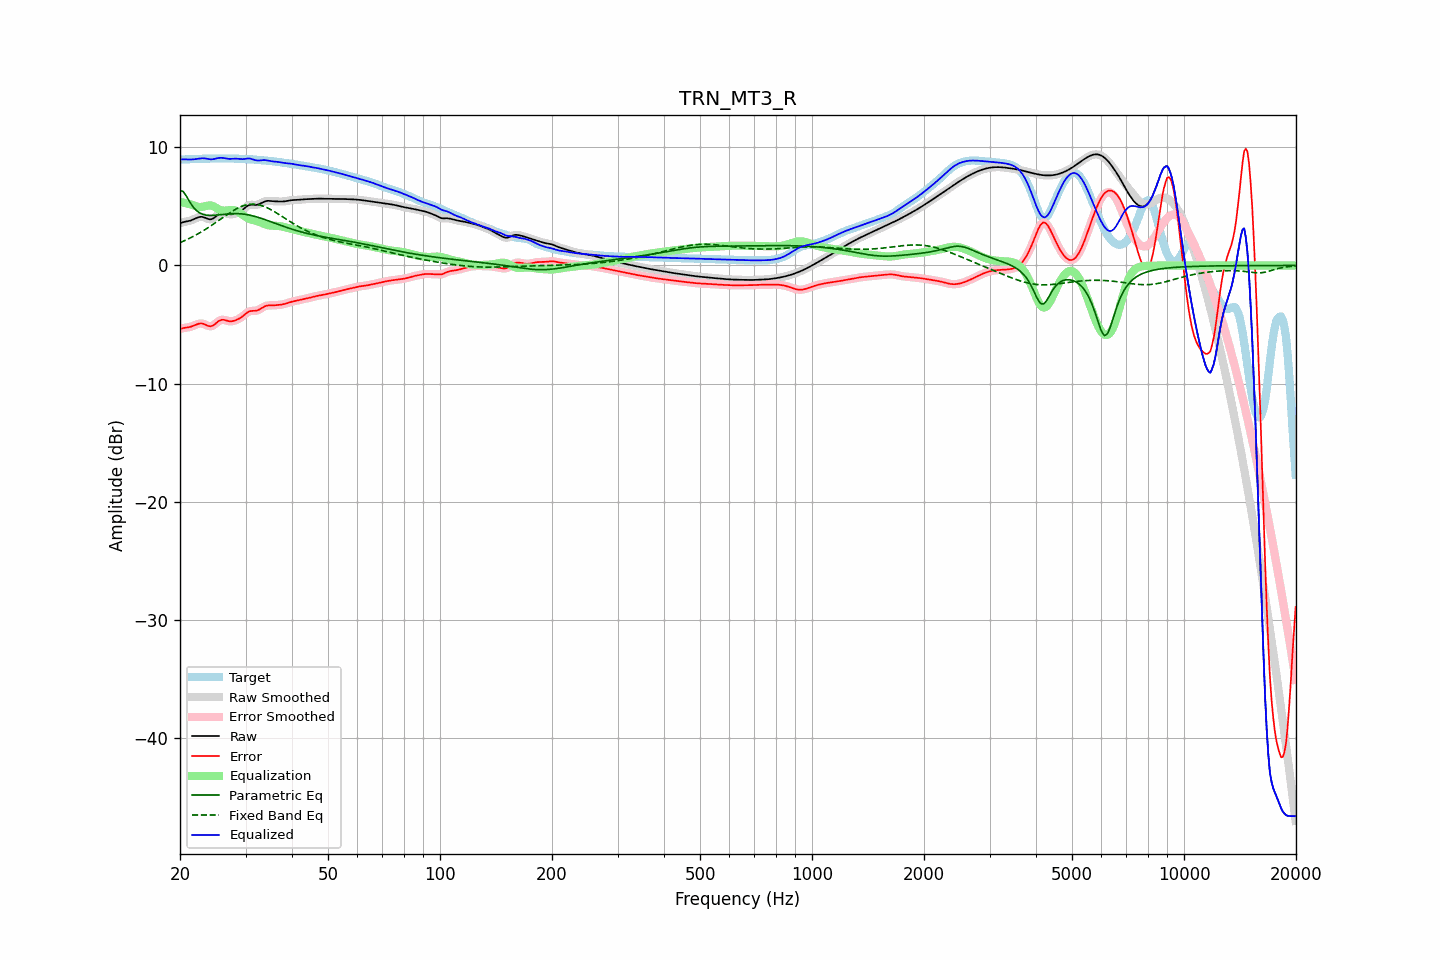

The table this chart was drawn from, first rows:
frequency, raw, error, smoothed, error_smoothed, equalization, parametric_eq, fixed_band_eq, equalized_raw, equalized_smoothed, target
20.00, 3.57, -5.39, 3.57, -5.38, 5.38, 6.35, 1.93, 8.95, 8.95, 8.96
20.20, 3.62, -5.34, 3.62, -5.34, 5.35, 6.30, 1.99, 8.97, 8.97, 8.96
20.40, 3.66, -5.30, 3.66, -5.30, 5.32, 6.25, 2.05, 8.98, 8.98, 8.96
20.61, 3.70, -5.27, 3.69, -5.27, 5.28, 6.06, 2.11, 8.98, 8.98, 8.97
20.81, 3.72, -5.25, 3.72, -5.25, 5.25, 5.86, 2.17, 8.97, 8.97, 8.97
21.02, 3.75, -5.23, 3.75, -5.23, 5.21, 5.62, 2.24, 8.96, 8.96, 8.98
21.23, 3.78, -5.21, 3.78, -5.21, 5.18, 5.39, 2.30, 8.96, 8.96, 8.99
21.44, 3.82, -5.17, 3.82, -5.17, 5.14, 5.18, 2.37, 8.96, 8.97, 8.99
21.66, 3.88, -5.12, 3.88, -5.12, 5.10, 4.98, 2.44, 8.97, 8.97, 9.00
21.87, 3.94, -5.07, 3.94, -5.06, 5.05, 4.82, 2.51, 8.99, 8.99, 9.00
22.09, 4.00, -5.01, 4.00, -5.01, 5.01, 4.67, 2.58, 9.00, 9.01, 9.01
22.31, 4.06, -4.95, 4.05, -4.96, 4.97, 4.57, 2.66, 9.03, 9.03, 9.01
22.54, 4.10, -4.92, 4.10, -4.92, 4.95, 4.46, 2.74, 9.05, 9.05, 9.02
22.76, 4.12, -4.90, 4.11, -4.91, 4.95, 4.40, 2.82, 9.07, 9.06, 9.02
22.99, 4.11, -4.92, 4.10, -4.92, 4.97, 4.33, 2.90, 9.07, 9.07, 9.02
23.22, 4.06, -4.96, 4.06, -4.96, 5.00, 4.30, 2.98, 9.06, 9.06, 9.03
23.45, 4.01, -5.02, 4.01, -5.02, 5.03, 4.26, 3.07, 9.04, 9.04, 9.03
23.69, 3.96, -5.08, 3.95, -5.08, 5.06, 4.25, 3.16, 9.02, 9.02, 9.04
23.92, 3.91, -5.13, 3.92, -5.13, 5.08, 4.23, 3.24, 8.99, 9.00, 9.04
24.16, 3.90, -5.14, 3.91, -5.14, 5.08, 4.23, 3.33, 8.98, 8.98, 9.04
24.40, 3.94, -5.11, 3.94, -5.11, 5.04, 4.23, 3.43, 8.98, 8.98, 9.05
24.65, 4.01, -5.04, 4.01, -5.04, 4.99, 4.24, 3.52, 9.00, 9.00, 9.05
24.89, 4.11, -4.94, 4.11, -4.93, 4.92, 4.25, 3.61, 9.03, 9.03, 9.05
25.14, 4.22, -4.82, 4.22, -4.82, 4.84, 4.26, 3.71, 9.06, 9.06, 9.04
25.39, 4.33, -4.71, 4.33, -4.72, 4.76, 4.28, 3.80, 9.10, 9.09, 9.04
25.65, 4.40, -4.64, 4.40, -4.64, 4.70, 4.29, 3.90, 9.10, 9.10, 9.04
25.91, 4.45, -4.60, 4.44, -4.60, 4.66, 4.31, 3.99, 9.11, 9.10, 9.05
26.16, 4.45, -4.59, 4.45, -4.60, 4.64, 4.32, 4.09, 9.09, 9.09, 9.05
26.43, 4.43, -4.62, 4.43, -4.62, 4.64, 4.34, 4.18, 9.07, 9.07, 9.05
26.69, 4.39, -4.66, 4.39, -4.66, 4.65, 4.35, 4.28, 9.04, 9.04, 9.05
26.96, 4.35, -4.70, 4.35, -4.70, 4.67, 4.36, 4.37, 9.02, 9.02, 9.05
27.23, 4.33, -4.72, 4.33, -4.72, 4.69, 4.37, 4.46, 9.01, 9.02, 9.05
27.50, 4.33, -4.72, 4.33, -4.72, 4.69, 4.38, 4.54, 9.02, 9.02, 9.05
27.77, 4.35, -4.70, 4.34, -4.70, 4.69, 4.39, 4.63, 9.03, 9.03, 9.04
28.05, 4.38, -4.66, 4.38, -4.66, 4.66, 4.39, 4.71, 9.04, 9.04, 9.04
28.33, 4.42, -4.61, 4.42, -4.61, 4.61, 4.39, 4.78, 9.04, 9.03, 9.03
28.62, 4.48, -4.55, 4.48, -4.55, 4.55, 4.38, 4.85, 9.02, 9.02, 9.03
28.90, 4.54, -4.48, 4.54, -4.48, 4.47, 4.38, 4.92, 9.01, 9.01, 9.02
29.19, 4.63, -4.39, 4.63, -4.39, 4.37, 4.37, 4.98, 9.00, 9.00, 9.02
29.48, 4.72, -4.30, 4.72, -4.29, 4.27, 4.35, 5.03, 8.99, 9.00, 9.02
29.78, 4.83, -4.18, 4.83, -4.18, 4.18, 4.34, 5.08, 9.01, 9.01, 9.01
30.08, 4.94, -4.07, 4.94, -4.07, 4.09, 4.32, 5.11, 9.03, 9.03, 9.01
30.38, 5.03, -3.97, 5.03, -3.97, 4.01, 4.29, 5.15, 9.05, 9.04, 9.00
30.68, 5.10, -3.89, 5.10, -3.90, 3.95, 4.27, 5.17, 9.05, 9.04, 8.99
30.99, 5.13, -3.85, 5.13, -3.86, 3.90, 4.24, 5.18, 9.03, 9.03, 8.98
31.30, 5.13, -3.84, 5.13, -3.84, 3.86, 4.21, 5.19, 8.99, 8.99, 8.97
31.61, 5.12, -3.84, 5.12, -3.84, 3.82, 4.17, 5.19, 8.95, 8.95, 8.96
31.93, 5.11, -3.83, 5.12, -3.83, 3.79, 4.13, 5.18, 8.90, 8.91, 8.95
32.24, 5.13, -3.80, 5.14, -3.80, 3.75, 4.10, 5.16, 8.88, 8.89, 8.94
32.57, 5.17, -3.75, 5.17, -3.75, 3.70, 4.05, 5.13, 8.87, 8.88, 8.92
32.89, 5.24, -3.67, 5.24, -3.67, 3.65, 4.01, 5.10, 8.89, 8.89, 8.91
33.22, 5.31, -3.59, 5.31, -3.59, 3.59, 3.97, 5.06, 8.90, 8.90, 8.90
33.55, 5.38, -3.50, 5.38, -3.51, 3.53, 3.92, 5.01, 8.91, 8.91, 8.88
33.89, 5.43, -3.44, 5.43, -3.44, 3.48, 3.87, 4.95, 8.91, 8.91, 8.87
34.23, 5.46, -3.40, 5.46, -3.40, 3.44, 3.83, 4.89, 8.89, 8.89, 8.86
34.57, 5.47, -3.38, 5.46, -3.38, 3.40, 3.78, 4.83, 8.87, 8.87, 8.85
34.92, 5.46, -3.38, 5.46, -3.38, 3.38, 3.73, 4.76, 8.84, 8.84, 8.84
35.27, 5.45, -3.38, 5.45, -3.38, 3.37, 3.68, 4.68, 8.81, 8.81, 8.82
35.62, 5.43, -3.38, 5.43, -3.38, 3.36, 3.63, 4.61, 8.80, 8.80, 8.81
35.97, 5.42, -3.37, 5.42, -3.37, 3.36, 3.58, 4.53, 8.78, 8.78, 8.79
... 635 more rows
